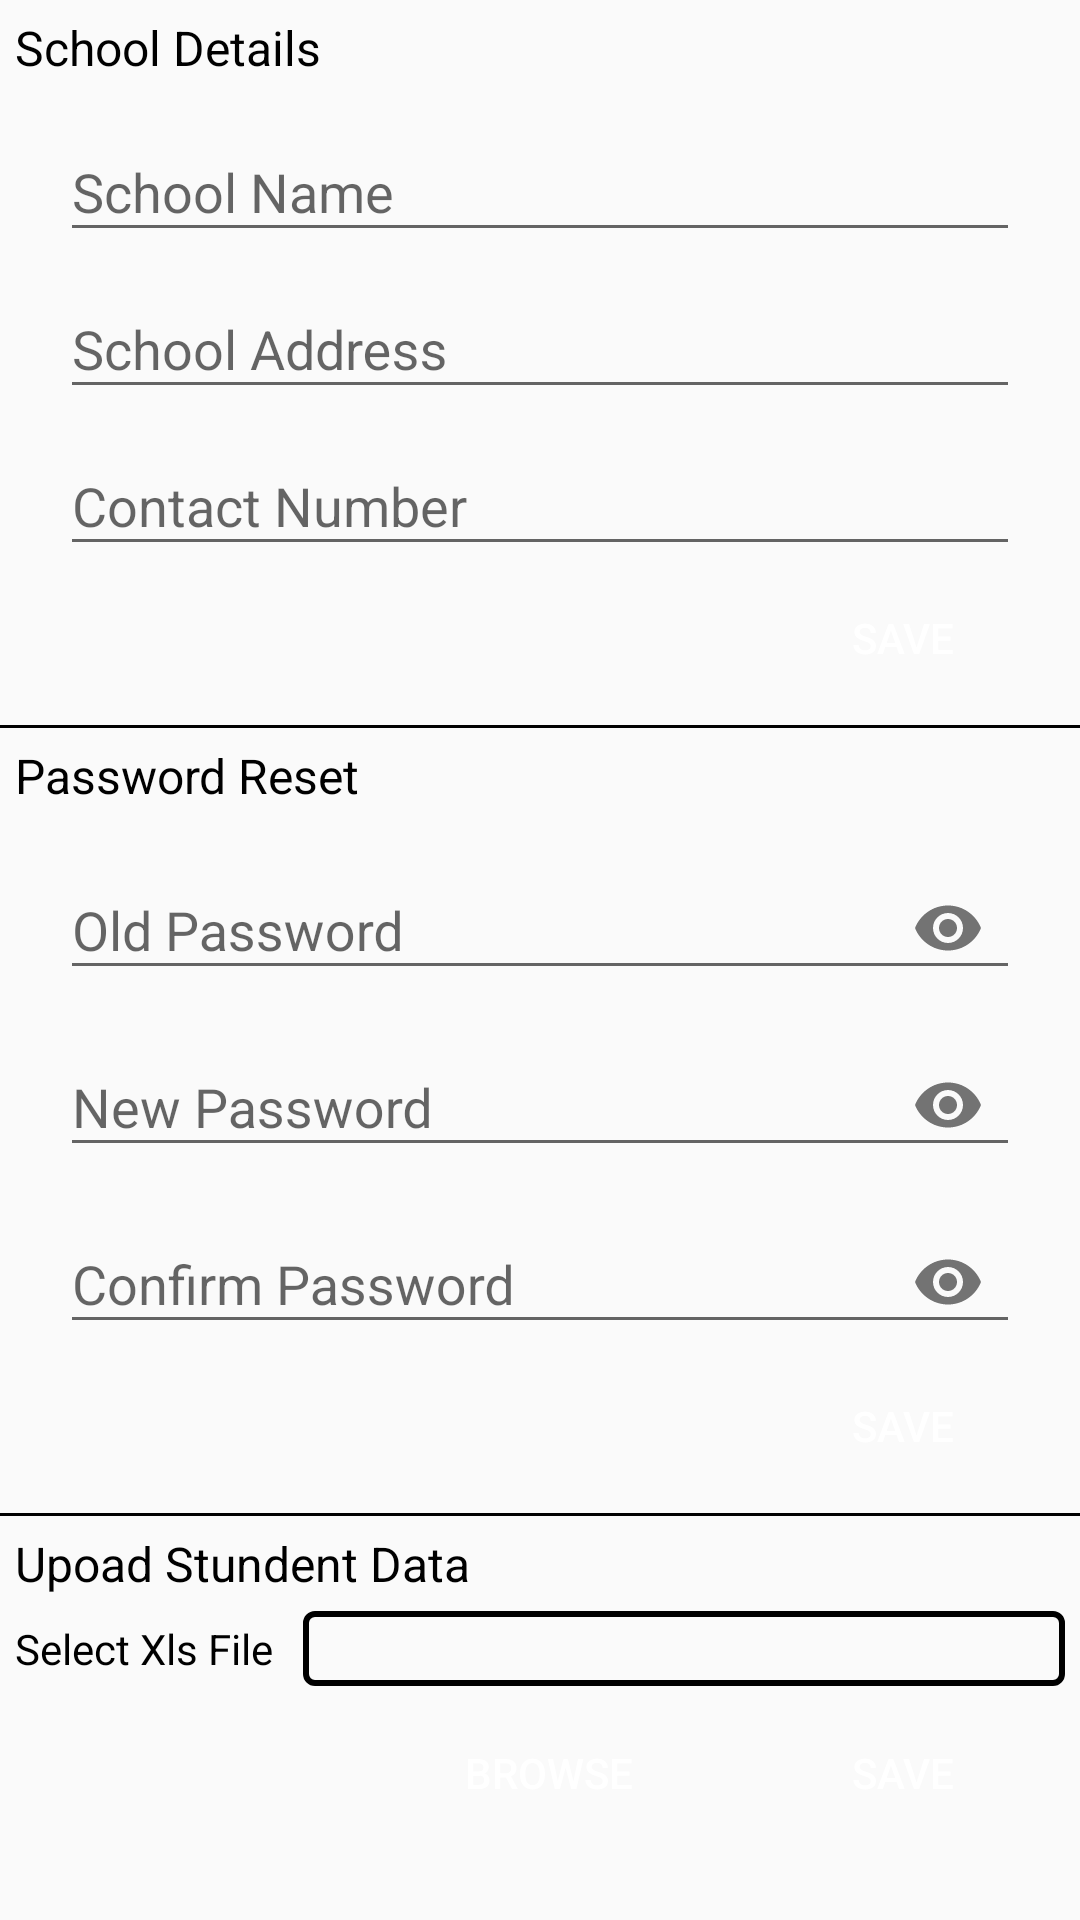

Produce the Android XML layout that renders to this screen, including the resource entries it uses.
<!-- AndroidManifest.xml: application theme AppTheme -->
<!-- res/layout/fragment_settings.xml -->
<?xml version="1.0" encoding="utf-8"?>
<LinearLayout xmlns:android="http://schemas.android.com/apk/res/android"
    xmlns:app="http://schemas.android.com/apk/res-auto"
    xmlns:tools="http://schemas.android.com/tools"
    android:layout_width="match_parent"
    android:orientation="vertical"
    android:layout_height="match_parent">

    <ScrollView
        android:layout_width="match_parent"
        android:layout_height="match_parent">

        <LinearLayout
            android:layout_width="match_parent"
            android:layout_height="wrap_content"
            android:orientation="vertical">

            <TextView
                android:layout_width="match_parent"
                android:layout_height="wrap_content"
                android:layout_margin="5dp"
                android:text="School Details"
                android:textColor="@android:color/black"
                android:textSize="16sp" />

            <android.support.design.widget.TextInputLayout
                android:layout_width="match_parent"
                android:layout_height="wrap_content"
                android:layout_marginLeft="20dp"
                android:layout_marginRight="20dp">

                <android.support.design.widget.TextInputEditText
                    android:id="@+id/etSchlName"
                    android:layout_width="match_parent"
                    android:layout_height="wrap_content"
                    android:hint="School Name"
                    android:inputType="text" />
            </android.support.design.widget.TextInputLayout>

            <android.support.design.widget.TextInputLayout
                android:layout_width="match_parent"
                android:layout_height="wrap_content"
                android:layout_marginLeft="20dp"
                android:layout_marginRight="20dp">

                <android.support.design.widget.TextInputEditText
                    android:id="@+id/etSchlAddress"
                    android:layout_width="match_parent"
                    android:layout_height="wrap_content"
                    android:hint="School Address"
                    android:inputType="text" />
            </android.support.design.widget.TextInputLayout>

            <android.support.design.widget.TextInputLayout
                android:layout_width="match_parent"
                android:layout_height="wrap_content"
                android:layout_marginLeft="20dp"
                android:layout_marginRight="20dp">

                <android.support.design.widget.TextInputEditText
                    android:id="@+id/etContactNumber"
                    android:layout_width="match_parent"
                    android:layout_height="wrap_content"
                    android:hint="Contact Number"
                    android:inputType="number" />
            </android.support.design.widget.TextInputLayout>

            <Button
                android:id="@+id/btnSaveSchl"
                android:layout_width="wrap_content"
                android:layout_height="wrap_content"
                android:layout_gravity="end"
                android:layout_marginLeft="15dp"
                android:layout_marginRight="15dp"
                android:textColor="@android:color/white"
                android:layout_marginBottom="5dp"
                android:background="@drawable/button_background"
                android:text="Save" />

            <View
                android:layout_width="match_parent"
                android:layout_height="1dp"
                android:background="@android:color/black" />

            <TextView
                android:layout_width="match_parent"
                android:layout_height="wrap_content"
                android:layout_margin="5dp"
                android:text="Password Reset"
                android:textColor="@android:color/black"
                android:textSize="16sp" />

            <android.support.design.widget.TextInputLayout
                android:layout_width="match_parent"
                android:layout_height="wrap_content"
                android:layout_marginLeft="20dp"
                android:layout_marginRight="20dp"
                app:passwordToggleEnabled="true">

                <android.support.design.widget.TextInputEditText
                    android:id="@+id/etOldPassword"
                    android:layout_width="match_parent"
                    android:layout_height="wrap_content"
                    android:hint="Old Password"
                    android:inputType="textPassword" />
            </android.support.design.widget.TextInputLayout>

            <android.support.design.widget.TextInputLayout
                android:layout_width="match_parent"
                android:layout_height="wrap_content"
                android:layout_marginLeft="20dp"
                android:layout_marginRight="20dp"
                app:passwordToggleEnabled="true">

                <android.support.design.widget.TextInputEditText
                    android:id="@+id/etNewPassword"
                    android:layout_width="match_parent"
                    android:layout_height="wrap_content"
                    android:hint="New Password"
                    android:inputType="textPassword" />
            </android.support.design.widget.TextInputLayout>

            <android.support.design.widget.TextInputLayout
                android:layout_width="match_parent"
                android:layout_height="wrap_content"
                android:layout_marginLeft="20dp"
                android:layout_marginRight="20dp"
                app:passwordToggleEnabled="true">

                <android.support.design.widget.TextInputEditText
                    android:id="@+id/etConfirmPassword"
                    android:layout_width="match_parent"
                    android:layout_height="wrap_content"
                    android:hint="Confirm Password"
                    android:inputType="textPassword" />
            </android.support.design.widget.TextInputLayout>

            <Button
                android:id="@+id/btnSavePassword"
                android:layout_width="wrap_content"
                android:layout_height="wrap_content"
                android:layout_gravity="end"
                android:layout_marginLeft="15dp"
                android:layout_marginRight="15dp"
                android:textColor="@android:color/white"
                android:background="@drawable/button_background"
                android:layout_marginBottom="5dp"
                android:text="Save" />

            <View
                android:layout_width="match_parent"
                android:layout_height="1dp"
                android:background="@android:color/black" />

            <TextView
                android:layout_width="match_parent"
                android:layout_height="wrap_content"
                android:layout_margin="5dp"
                android:layout_marginBottom="3dp"
                android:text="Upoad Stundent Data"
                android:textColor="@android:color/black"
                android:textSize="16sp" />

            <LinearLayout
                android:layout_width="match_parent"
                android:layout_height="match_parent"
                android:orientation="horizontal">


                <TextView
                    android:layout_width="wrap_content"
                    android:layout_height="wrap_content"
                    android:layout_marginLeft="5dp"
                    android:layout_marginRight="5dp"
                    android:text="Select Xls File"
                    android:textColor="@android:color/black"
                    android:textSize="14sp" />

                <TextView
                    android:id="@+id/tvFileName"
                    android:layout_width="match_parent"
                    android:layout_height="wrap_content"
                    android:layout_marginLeft="5dp"
                    android:layout_marginRight="5dp"
                    android:background="@drawable/box"
                    android:gravity="center"
                    android:layout_marginBottom="5dp"
                    android:padding="3dp"
                    android:textColor="@android:color/black"
                    android:textSize="14sp"
                    tools:text="Clas_123.xls" />

            </LinearLayout>

            <LinearLayout
                android:layout_width="match_parent"
                android:layout_height="match_parent"
                android:gravity="end"
                android:orientation="horizontal">



                <Button
                    android:id="@+id/btnBrowseXls"
                    android:layout_width="wrap_content"
                    android:layout_height="wrap_content"
                    android:layout_gravity="end"
                    android:layout_marginLeft="15dp"
                    android:layout_marginRight="15dp"
                    android:textColor="@android:color/white"
                    android:background="@drawable/button_background"
                    android:layout_marginTop="5dp"
                    android:text="browse" />

                <Button
                    android:id="@+id/btnSaveXls"
                    android:layout_width="wrap_content"
                    android:layout_height="wrap_content"
                    android:layout_gravity="end"
                    android:layout_marginLeft="15dp"
                    android:layout_marginRight="15dp"
                    android:layout_marginTop="5dp"
                    android:textColor="@android:color/white"
                    android:background="@drawable/button_background"
                    android:text="Save" />

            </LinearLayout>

        </LinearLayout>
    </ScrollView>
</LinearLayout>
<!-- resources referenced by this layout -->
<resources>
  <!-- drawable box (drawable) -->
  <?xml version="1.0" encoding="utf-8"?>
  <shape android:shape="rectangle"
      xmlns:android="http://schemas.android.com/apk/res/android">
  
      <corners android:radius="3dp"/>
  
      <stroke android:width="2dp"
          android:color="@android:color/black"/>
  
      <padding android:left="3dp"
          android:top="3dp"
          android:bottom="3dp"
          android:right="3dp"/>
  
  </shape>
  <style name="AppTheme" parent="Theme.AppCompat.Light.NoActionBar">
          
          <item name="colorPrimary">@color/colorPrimary</item>
          <item name="colorPrimaryDark">@color/colorPrimaryDark</item>
          <item name="colorAccent">@color/colorAccent</item>
      </style>
  <color name="colorPrimary">#008577</color>
  <color name="colorPrimaryDark">#00574B</color>
  <color name="colorAccent">#D81B60</color>
</resources>
